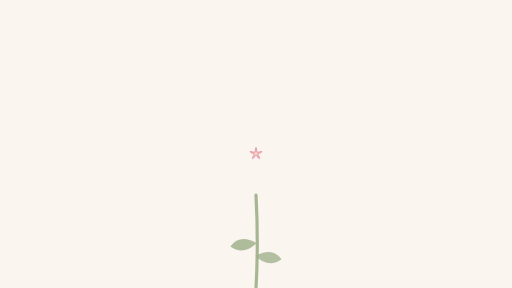
t = 0.00 s
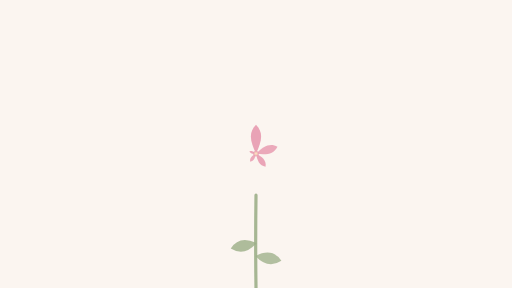
t = 1.67 s
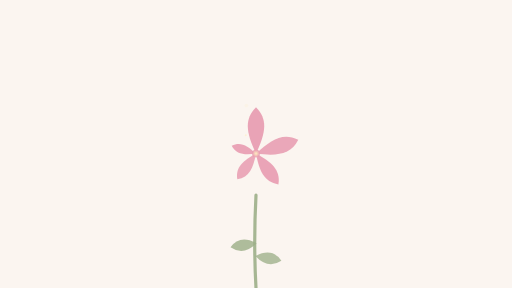
t = 3.33 s
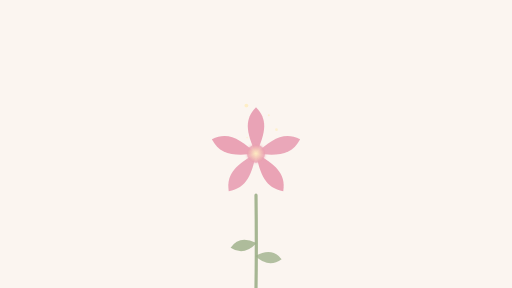
t = 5.00 s
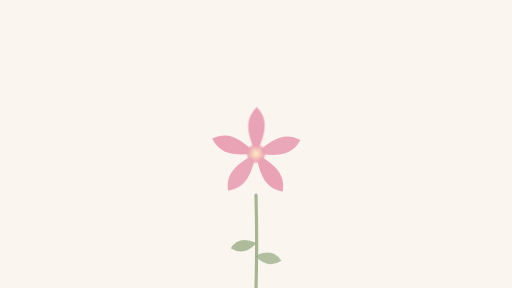
t = 6.67 s
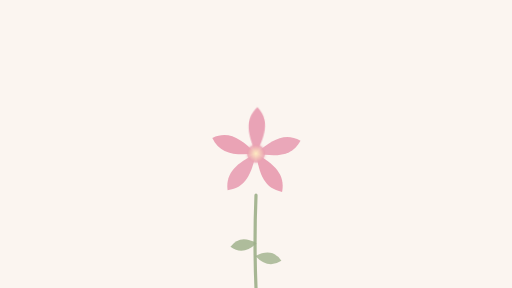
t = 8.33 s

The animated SVG that drew these frames (rendered in a browser with its animation timeline set to each time). Animation: 16 SMIL elements (animate=5,animateTransform=11); frames cover the first 8.33 s, repeats indefinitely.

<?xml version="1.0" encoding="UTF-8"?>
<svg viewBox="0 0 1600 900" xmlns="http://www.w3.org/2000/svg" preserveAspectRatio="xMidYMid slice">
  <defs>
    <radialGradient id="centerGrad" cx="50%" cy="50%" r="50%">
      <stop offset="0%" stop-color="#FFEEC2" stop-opacity="0.9"/>
      <stop offset="100%" stop-color="#E89BB0" stop-opacity="0.7"/>
    </radialGradient>
    <filter id="softGlow" x="-50%" y="-50%" width="200%" height="200%">
      <feGaussianBlur stdDeviation="5" result="blur"/>
      <feMerge>
        <feMergeNode in="blur"/>
        <feMergeNode in="SourceGraphic"/>
      </feMerge>
    </filter>
    <filter id="sparkleBlur">
      <feGaussianBlur stdDeviation="1.5"/>
    </filter>
    <filter id="petalShadow">
      <feGaussianBlur stdDeviation="2"/>
    </filter>
  </defs>
  
  <rect width="1600" height="900" fill="#FBF5F0"/>
  
  <g transform="translate(800, 480)">
    <path d="M0,130 Q8,280 0,420" stroke="#9CAF88" stroke-width="10" fill="none" stroke-linecap="round" opacity="0.9">
      <animate attributeName="d" values="M0,130 Q8,280 0,420;M0,130 Q-10,280 0,420;M0,130 Q8,280 0,420" keyTimes="0;0.5;1" dur="6s" repeatCount="indefinite"/>
    </path>
    
    <g opacity="0.9">
      <path d="M2,280 Q-50,250 -80,290 Q-40,320 2,280" fill="#9CAF88" opacity="0.9">
        <animateTransform attributeName="transform" type="rotate" values="0 0 280; -6 0 280; 0 0 280" dur="4s" repeatCount="indefinite"/>
      </path>
      <path d="M-2,320 Q50,290 80,330 Q40,360 -2,320" fill="#9CAF88" opacity="0.85">
        <animateTransform attributeName="transform" type="rotate" values="0 0 320; 5 0 320; 0 0 320" dur="5s" repeatCount="indefinite"/>
      </path>
    </g>
    
    <g>
      <animateTransform attributeName="transform" type="rotate" values="0;0;3;-3;0;0" keyTimes="0;0.5;0.66;0.83;0.95;1" dur="12s" repeatCount="indefinite"/>
      
      <g transform="rotate(0)">
        <path d="M0,0 C-28,-60 -40,-105 0,-145 C40,-105 28,-60 0,0" fill="#E89BB0" opacity="0.9" filter="url(#petalShadow)">
          <animateTransform attributeName="transform" type="scale" values="0.15;1;1;1;0.15" keyTimes="0;0.25;0.5;0.83;1" dur="12s" repeatCount="indefinite"/>
        </path>
      </g>
      
      <g transform="rotate(72)">
        <path d="M0,0 C-28,-60 -40,-105 0,-145 C40,-105 28,-60 0,0" fill="#E89BB0" opacity="0.85">
          <animateTransform attributeName="transform" type="scale" values="0.15;0.15;1;1;1;0.15" keyTimes="0;0.04;0.29;0.5;0.83;1" dur="12s" repeatCount="indefinite"/>
        </path>
      </g>
      
      <g transform="rotate(144)">
        <path d="M0,0 C-28,-60 -40,-105 0,-145 C40,-105 28,-60 0,0" fill="#E89BB0" opacity="0.9">
          <animateTransform attributeName="transform" type="scale" values="0.15;0.15;1;1;1;0.15" keyTimes="0;0.08;0.33;0.5;0.83;1" dur="12s" repeatCount="indefinite"/>
        </path>
      </g>
      
      <g transform="rotate(216)">
        <path d="M0,0 C-28,-60 -40,-105 0,-145 C40,-105 28,-60 0,0" fill="#E89BB0" opacity="0.85">
          <animateTransform attributeName="transform" type="scale" values="0.15;0.15;1;1;1;0.15" keyTimes="0;0.12;0.37;0.5;0.83;1" dur="12s" repeatCount="indefinite"/>
        </path>
      </g>
      
      <g transform="rotate(288)">
        <path d="M0,0 C-28,-60 -40,-105 0,-145 C40,-105 28,-60 0,0" fill="#E89BB0" opacity="0.9">
          <animateTransform attributeName="transform" type="scale" values="0.15;0.15;1;1;1;0.15" keyTimes="0;0.16;0.41;0.5;0.83;1" dur="12s" repeatCount="indefinite"/>
        </path>
      </g>
      
      <circle r="28" fill="url(#centerGrad)" filter="url(#softGlow)">
        <animateTransform attributeName="transform" type="scale" values="0.3;0.3;1.15;1;1;0.3" keyTimes="0;0.25;0.45;0.5;0.83;1" dur="12s" repeatCount="indefinite"/>
      </circle>
      
      <g>
        <circle cx="-50" cy="-90" r="5" fill="#FFEEC2" opacity="0" filter="url(#sparkleBlur)">
          <animate attributeName="opacity" values="0;0;0.9;0;0" keyTimes="0;0.15;0.35;0.5;1" dur="12s" repeatCount="indefinite"/>
          <animateTransform attributeName="transform" type="scale" values="0;0;1;0;0" keyTimes="0;0.15;0.35;0.5;1" dur="12s" repeatCount="indefinite"/>
        </circle>
        <circle cx="60" cy="-70" r="4" fill="#FFEEC2" opacity="0">
          <animate attributeName="opacity" values="0;0;0.8;0;0" keyTimes="0;0.2;0.4;0.55;1" dur="12s" repeatCount="indefinite"/>
          <animateTransform attributeName="transform" type="scale" values="0;0;1.2;0;0" keyTimes="0;0.2;0.4;0.55;1" dur="12s" repeatCount="indefinite"/>
        </circle>
        <circle cx="-30" cy="-150" r="6" fill="#FFEEC2" opacity="0" filter="url(#sparkleBlur)">
          <animate attributeName="opacity" values="0;0;1;0;0" keyTimes="0;0.25;0.4;0.55;1" dur="12s" repeatCount="indefinite"/>
        </circle>
        <circle cx="40" cy="-120" r="3" fill="#FFEEC2" opacity="0">
          <animate attributeName="opacity" values="0;0;0.9;0;0" keyTimes="0;0.3;0.45;0.6;1" dur="12s" repeatCount="indefinite"/>
        </circle>
      </g>
    </g>
  </g>
</svg>
